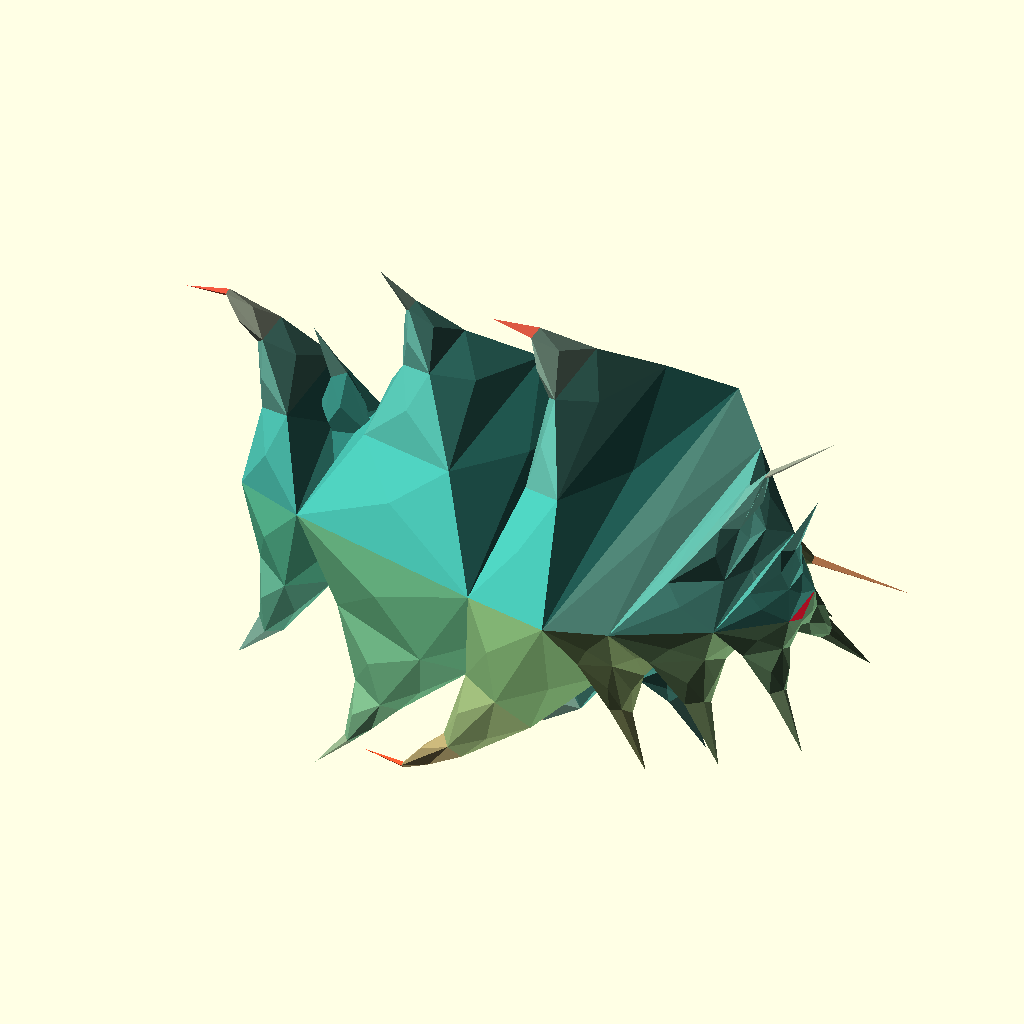
Cell 1: rendered with the file's own defaults.
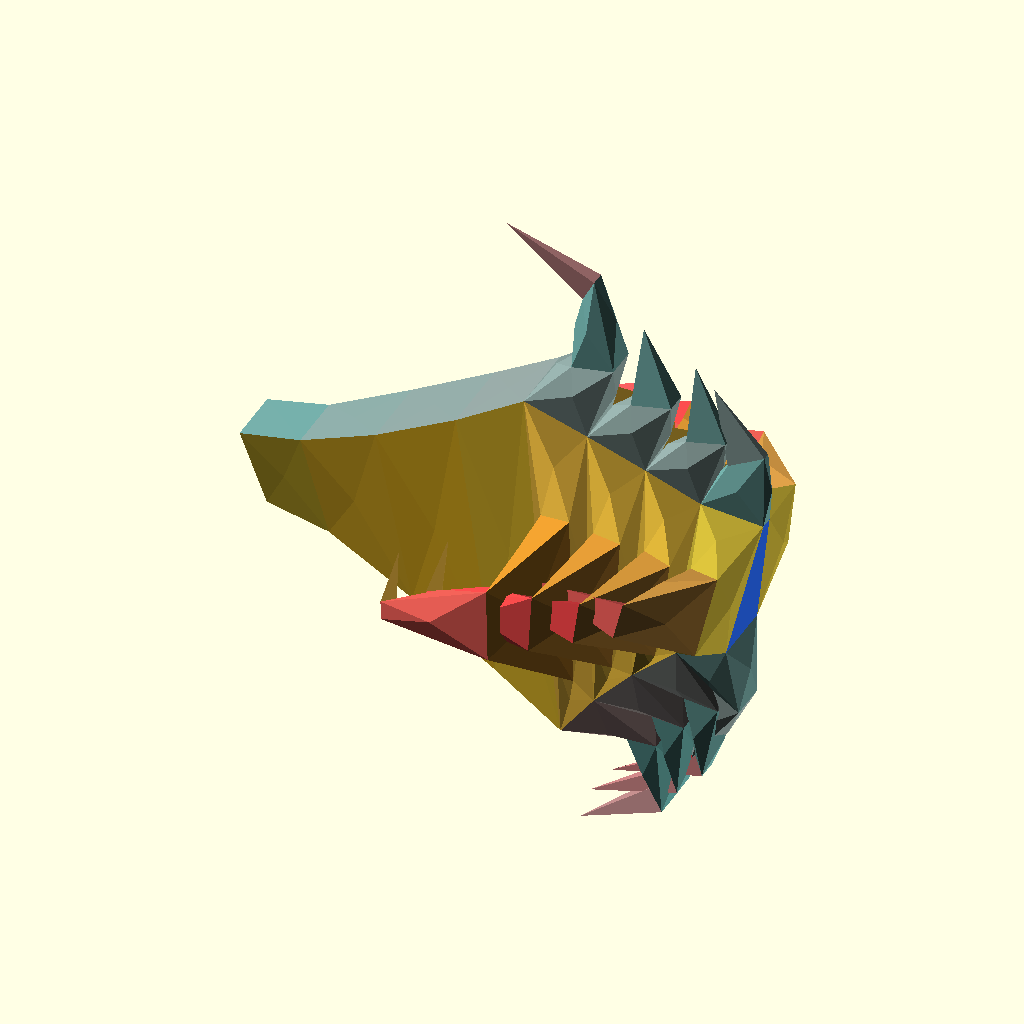
Cell 2 — Seed set to 1000, the other parameters unchanged.
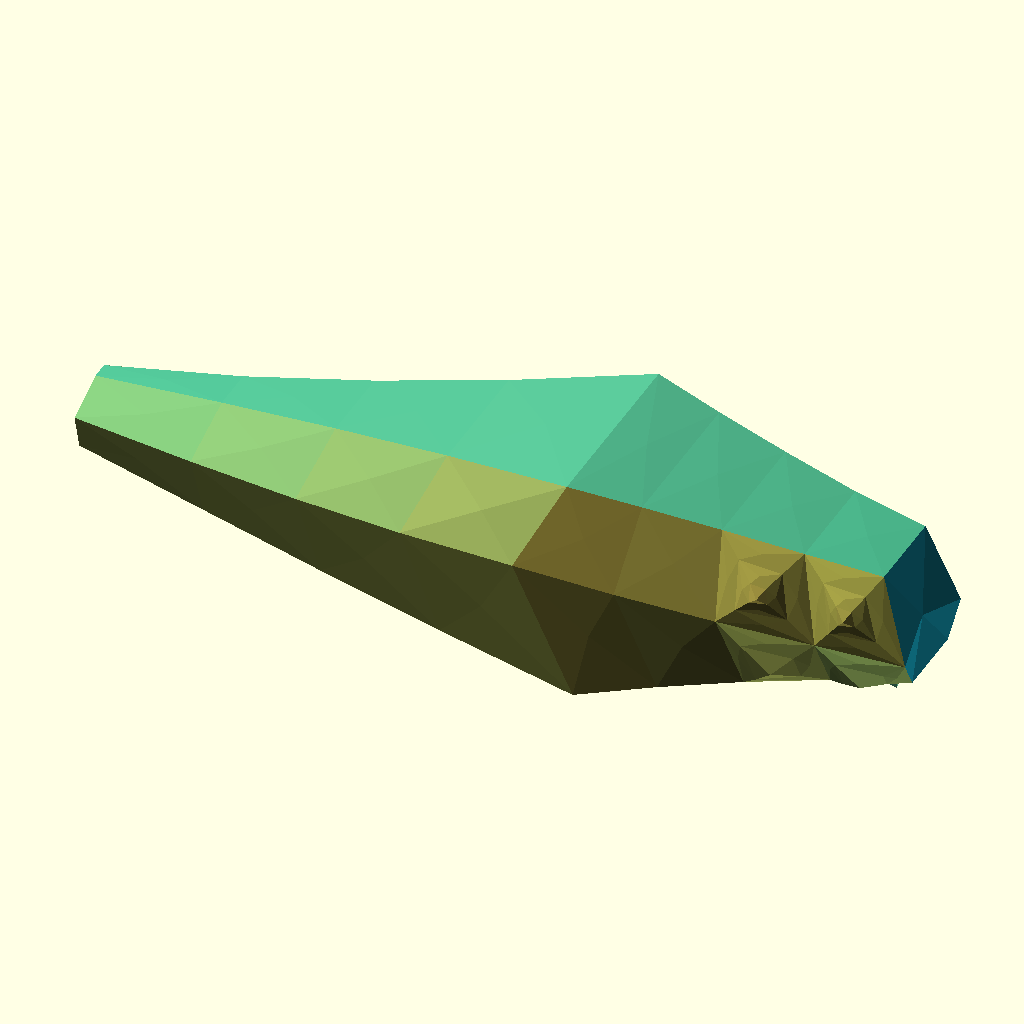
Cell 3: part = 2 (everything else at default).
The same orthographic view direction (rotation 55°, 0°, 25°; colour scheme Cornfield) for every cell, with the view re-fitted per cell, so scale and position can differ between cells.
OpenSCAD source file attic/Downloads/ProtoCambrian (2).scad:
Seed=1;//[0:0.001:1000]
part = 1; //[1,2,3,4,5,6]

/* [Hidden] */
glx=rnd(1,3);
gly=4-glx;
ringseg = max(3, round(rnd(1,8))*2);
echo (ringseg);
moderator=0.2;
tagg1 = [abs(rnd(-5, 30-(ringseg/6))), 0, rnd(-0.5, 0.4), rnd(-0, 1.7)];
tagg2 = [abs(rnd(-5, 30-(ringseg/6))), 0, rnd(-0.4, 0.5), rnd(-0, 1.7)];

grove = [rnd(0.5, 1.5), rnd(0.2, 0.3), rnd(0.1, 0.3)];
grove2 = [rnd(1, 1), rnd(0.2, 0.3), rnd(0.1, 0.3)];
r = 90;
r2 = 90;
r3 = 90;
l = rnd(50, 150);
l2 = rnd(50, 150);
lenseg = round(rnd(ringseg/4,ringseg/2));
echo (lenseg);

start = [
  [0, 0, 0], r, grove, xring(ringseg), rnd(2, 10)
];

end = [
  [sin(r) * l, 0, cos(r) * l], r2, grove2, xring(ringseg), rnd(10, l/3)
];
end2 = [end[0] + [sin(r2) * l2, 0, cos(r2) * l2], r2, grove, xring(ringseg), rnd(5, 10)];
union(){
seg(start, end, lenseg, tagg1, 1, 0);
seg(end, end2, lenseg, tagg2, 0, 1);
}
module seg(p1, p2, div, tagg, cap1 = 1, cap2 = 1) {
  m1 = lerp(p1, p2, min(p1[2][2], 1 - p2[2][1]));
  m2 = lerp(p1, [p2[0], lerp(p1[1], p2[1], 0.5), p2[2], p2[3], p2[4]], max(1 - p2[2][1], p1[2][2]));

  *
  line(p1, p2, div); *
  color("Red") point(m1);

  *
  color("green") point(m2);

  *
  color("Red") point(p1); *
  color("green") point(p2);

  if (cap1 == 1) cap(p1[2][0], p1, 1);
  bridge(p1[2][0], p1, m1, 1, tagg);
  for ( in = [0: 1 / div: 1 - (1 / div)]) {
     bridge(1, lerp(m1, m2, SC3(in) ), lerp(m1, m2, SC3(in +(1 / div))), 1, tagg);

  }

  bridge(1, m2, p2, p2[2][0], tagg);
  if (cap2 == 1) cap(p2[2][0], p2, 0);

}
module cap(s1, ip1, reverse) {
  r1 = ringtrans(ringscale(ringrot(ip1[3], ip1[1]), s1 * ip1[4]), ip1[0]);
  c1 = avrg(r1);
  ring1 = concat(r1);
  last1 = len(ring1);
  color(rndc()) for (i = [0: last1 - 1]) {

    if (reverse == 1) polyhedron([ring1[i], ring1[(i + 1) % last1], c1], [
      [1, 0, 2]
    ]);
    else polyhedron([ring1[i], ring1[(i + 1) % last1], c1], [
      [0, 1, 2]
    ]);
  }
}
module bridge(s1, ip1, ip2, s2, tagg) {
  r1 = ringtrans(ringscale(ringrot(ip1[3], ip1[1]), s1 * ip1[4]), ip1[0]);
  r2 = ringtrans(ringscale(ringrot(ip2[3], ip2[1]), s2 * ip2[4]), ip2[0]);
  c1 = avrg(r1);
  c2 = avrg(r2);
  ring1 = concat(r1);
  ring2 = concat(r2);
  last1 = len(ring1);
  last2 = len(ring2);

  ringbridge(ring1, ring2, tagg);

  *
  for (i = [0: last1 - 1]) {

    color(rndc()) * hull() {
      polyhedron([ring1[i], ring1[(i + 1) % last1], c1], [
        [0, 1, 2]
      ]);
      //translate(ring1[i])sphere(1);
      //translate(ring1[(i+1)%(last1)])sphere(1);
      //translate(c1)sphere(1);          
      polyhedron([ring2[i], ring2[(i + 1) % (last2)], c2], [
        [0, 1, 2]
      ]);
      //translate(ring2[i])sphere(1);
      //translate(ring2[(i+1)%last2])sphere(1);
      //translate(c2)sphere(1);          

    };
  }
}

module ringbridge(r1, r2, tagg) {
  n = len(r1);
  cbr = concat(r1, r2);
  for (i = [0: n - 1]) {
    quad(
      [cbr[n + i], cbr[n + (i + 1) % n], cbr[(i + 1) % n], cbr[i]], tagg
    );
  }

  //l=[for(i=[0:n])[i, (i+1)%n,n+(i+1)%n,n+i]];

  //polyhedron(     concat(r1,r2),l);

};

module point(p1, p2, div) {

  translate(p1[0]) sphere(2);
}

module line(p1, p2, div) {
  hull() {
    translate(p1[0]) sphere(1);
    translate(p2[0]) sphere(1);
  }
}

function ringrot(r = [
  [0, 0, 0]
], v) = [
  for (i = [0: len(r) - 1]) let (inx = r[i][0], iny = r[i][1], inz = r[i][2])[
    inx * sin(v) - inz * cos(v),
    iny,
    inx * cos(v) + inz * sin(v)
  ]
];

function ringscale(v, scale) = [
  for (i = [0: len(v) - 1])
    [
      v[i][0] * scale,
      v[i][1] * scale,
      v[i][2] * scale
    ]
];

function ringtrans(v, t) = [
  for (i = [0: len(v) - 1])
    [
      v[i][0] + t[0],
      v[i][1] + t[1],
      v[i][2] + t[2]
    ]
];

function xring(x = 8, i = 0.5) = mirring([
  for (i = [(360 / x) * 0.5: 360 / x: 359])[0, sin(i)*glx, cos(i)*gly] + rndV2(2/x+0.2)
]);

function basering(x = 8) = mirring([
  for (i = [(360 / x): 360 / x: 359])[0, sin(i), cos(i)] + rndV2(3)
]);

function mirring(ring) =
let (n = floor((len(ring) - 1) / 2))

concat(
  [
    for (i = [0: n]) ring[i]
  ], [
    for (i = [0: n])[ring[n - i][0], -ring[n - i][1], ring[n - i][2]]
  ]
);

function rndV2(t = 1) = [rands(-t, t, 1)[0], rands(-t, t, 1)[0], rands(-t, t, 1)[0]];
//**********************************************************************
//**********************************************************************
//**********************************************************************
C0 = (un(rndc()) + [2, 0, 0]);
C1 = (un(rndc()) + [2, 2, 0]);
C2 = (un(rndc()) + [0, 2, 2]);

module quad(ring, modifyer, i = 0) {
  c = avrg(ring);
  n = un(p2n(ring[0], ring[1], ring[3]) + p2n(ring[3], ring[1], ring[2]));
  area = (polyarea(ring[0], ring[1], ring[3]) + polyarea(ring[3], ring[1], ring[2]));
  ex = modifyer[0];
  sc = 0.7 * (3 - i) / (4 - ex / area);
  sn = ([modifyer[1], modifyer[2]]);
  ns = sn[0] * n * ex;
  ew = sn[1] * n * ex;
  nsc = sn[0];
  ewc = sn[1];
  // echo(area);
  nextmodifyer = [modifyer[0] * modifyer[3], modifyer[1], modifyer[2], modifyer[3]];
  if (i < 4 && area > 100 && abs(ex) > sqrt(area) * 0.1) {
    ep0 = lerp(c + n * ex, ((ring[0] + n * ex) + ns - ew), sc - ewc * 0.2 + nsc * 0.2);
    ep1 = lerp(c + n * ex, ((ring[1] + n * ex) - ns - ew), sc - ewc * 0.2 - nsc * 0.2);
    ep2 = lerp(c + n * ex, ((ring[2] + n * ex) - ns + ew), sc + ewc * 0.2 - nsc * 0.2);
    ep3 = lerp(c + n * ex, ((ring[3] + n * ex) + ns + ew), sc + ewc * 0.2 + nsc * 0.2);

    //    echo(ep0,ep1,ep2,ep3);
    color(un((C0 * abs(n[0]) + C1 * abs(n[1]) + C2 * abs(n[2]) + [1, 1, 1] * abs(n[2])) / 4)) {
      quad([ring[0], ring[1], ep1, ep0], modifyer, 100);
      quad([ring[1], ring[2], ep2, ep1], modifyer, 100);
      quad([ring[2], ring[3], ep3, ep2], modifyer, 100);
      quad([ring[3], ring[0], ep0, ep3], modifyer, 100);
    }
    quad([ep0, ep1, ep2, ep3], nextmodifyer, i + 1);
    //if (i==0){       polyhedron([ring[0],ring[1],ring[2],ring[3],c],[[0,1,3],[1,2,3]]);}
  } else if (i == 100 || abs(ex) < sqrt(area) * 0.1) {
    color(un((C0 * abs(n[0]) + C1 * abs(n[1]) + C2 * abs(n[2]) + [1, 1, 1] * abs(n[2])) / 4)) polyhedron([ring[0], ring[1], ring[2], ring[3], c + (n * ex / 10)], [
      [1, 0, 4],
      [2, 1, 4],
      [3, 2, 4],
      [0, 3, 4]
    ]);
  } else {
    color(un((C0 * abs(n[0]) + C1 * abs(n[1]) + C2 * abs(n[2]) + [1, 1, 1] * abs(n[2])) / 4))
      //ERROR: Unable to convert point at index 0 to a vec3 of numbers WARNING: PolySet has degenerate polygons 
    if (avrg(ring, len(ring)) != undef) {
      polyhedron([ring[0], ring[1], ring[2], ring[3], c + (n * ex)], [
        [1, 0, 4],
        [2, 1, 4],
        [3, 2, 4],
        [0, 3, 4]
      ]);
    }

  }

}

//**********************************************************************
//**********************************************************************
//**********************************************************************

function avrg(v) = sumv(v, len(v) - 1) / len(v);

function sumv(v, i, s = 0) = (i == s ? v[i] : v[i] + sumv(v, i - 1, s));

function lerp(start, end, bias) = (end * bias + start * (1 - bias));

function p2n(pa, pb, pc) =
let (u = pa - pb, v = pa - pc) un([u[1] * v[2] - u[2] * v[1], u[2] * v[0] - u[0] * v[2], u[0] * v[1] - u[1] * v[0]]);

function len3(v) = len(v) == 2 ? sqrt(pow(v[0], 2) + pow(v[1], 2)) : sqrt(pow(v[0], 2) + pow(v[1], 2) + pow(v[2], 2));

function un(v) = v / max(len3(v), 0.000001) * 1;

function polyarea(p1, p2, p3) = heron(len3(p1 - p2), len3(p2 - p3), len3(p2 - p1));

function rnd(a = 0, b = 1) = (rands(min(a, b), max(a, b), 1)[0]);

function rndc() = [rands(0, 1, 1)[0], rands(0, 1, 1)[0], rands(0, 1, 1)[0]];

function v3rnd(c) = [rands(-1, 1, 1)[0] * c, rands(-1, 1, 1)[0] * c, rands(-1, 1, 1)[0]] * c;

function heron(a, b, c) =
let (s = (a + b + c) / 2) sqrt(abs(s * (s - a) * (s - b) * (s - c)));
function SC3 (a)= let( b=clamp(a))(b * b * (3 - 2 * b));
function clamp (a,b=0,c=10)=min(max(a,b),c);
function gauss(x)=x+(x-SC3(x));
Customizer parameters (derived from the source; name, type, default, range or options):
Seed: number, default 1, range 0 to 1000, step 0.001
part: number, default 1, options 1, 2, 3, 4, 5, 6
